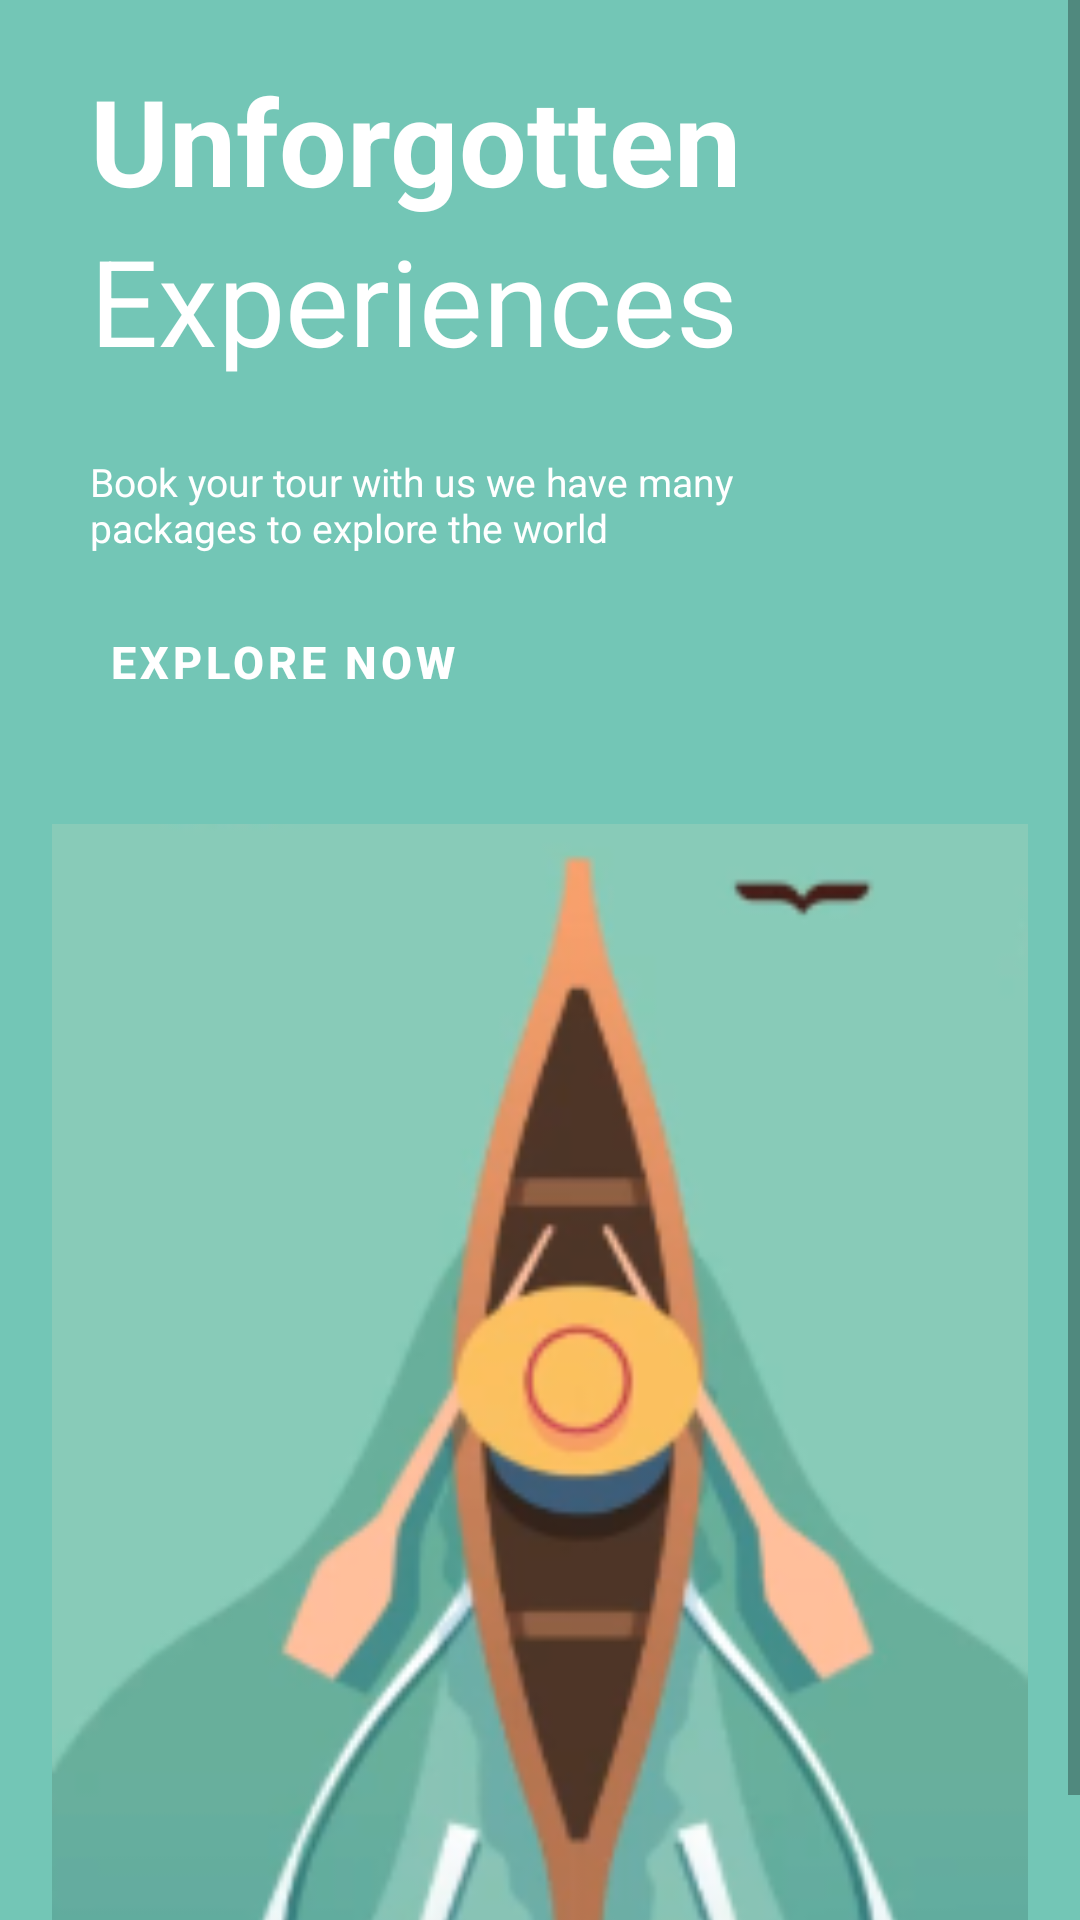

This screen was rendered from an Android layout file. Write that file and the resources it references.
<!-- AndroidManifest.xml: application theme Theme.Actividad -->
<!-- res/layout/login_fragment.xml -->
<?xml version="1.0" encoding="utf-8"?>
<ScrollView xmlns:android="http://schemas.android.com/apk/res/android"
    xmlns:app="http://schemas.android.com/apk/res-auto"
    xmlns:tools="http://schemas.android.com/tools"
    android:layout_width="match_parent"
    android:layout_height="match_parent"
    android:background="#73C6B6"
    tools:context=".LoginFragment"
    >

    <LinearLayout
        android:layout_width="match_parent"
        android:layout_height="wrap_content"
        android:clipChildren="false"
        android:clipToPadding="false"
        android:orientation="vertical"
        android:padding="20dp"
        android:paddingTop="10dp"
        >
        <TextView
            android:layout_width="wrap_content"
            android:layout_height="wrap_content"
            android:layout_marginLeft="10dp"
            android:text="Unforgotten"
            android:textSize="40sp"
            android:textStyle="bold"
            android:textColor="@color/white"
            />

        <TextView
            android:layout_width="wrap_content"
            android:layout_height="wrap_content"
            android:layout_marginLeft="10dp"
            android:text="Experiences"
            android:textAlignment="center"
            android:textColor="@color/white"
            android:textSize="40sp" />

        <TextView
            android:layout_width="match_parent"
            android:layout_height="match_parent"
            android:layout_marginTop="25sp"
            android:layout_marginLeft="10dp"
            android:layout_marginRight="70dp"
            android:text="Book your tour with us we have many packages to explore the world"
            android:textSize="13dp"
            android:textColor="@color/white"
            />
        <RelativeLayout
            android:layout_width="match_parent"
            android:layout_height="wrap_content">
            <com.google.android.material.button.MaterialButton
                android:id="@+id/login_button"
                android:layout_width="wrap_content"
                android:layout_height="wrap_content"
                android:layout_alignParentStart="true"
                android:layout_alignParentLeft="true"
                android:text="@string/login_button"
                android:textStyle="bold"
                android:textSize="15dp"
                android:layout_marginTop="12dp"
                android:background="@android:color/transparent"
                />
        </RelativeLayout>

        <ImageView
            android:layout_width="450dp"
            android:layout_height="390dp"
            android:layout_gravity="center_horizontal"
            android:layout_marginTop="30dp"
            app:srcCompat="@drawable/bote"
            />

    </LinearLayout>
</ScrollView>
<!-- resources referenced by this layout -->
<resources>
  <!-- drawable bote: png bitmap (drawable, 41020 bytes) -->
  <string name="login_button">Explore Now</string>
  <style name="Theme.Actividad" parent="Theme.MaterialComponents.DayNight.NoActionBar">
          
          <item name="colorPrimary">@color/purple_500</item>
          <item name="colorPrimaryVariant">@color/purple_700</item>
          <item name="colorOnPrimary">@color/white</item>
          
          <item name="colorSecondary">@color/teal_200</item>
          <item name="colorSecondaryVariant">@color/teal_700</item>
          <item name="colorOnSecondary">@color/black</item>
          
          <item name="android:statusBarColor" tools:targetApi="l">?attr/colorPrimaryVariant</item>
          
      </style>
  <!-- not gathered from this repository: default colours our renderer supplied (Android Studio template values) -->
  <color name="purple_500">#FF6200EE</color>
  <color name="purple_700">#FF3700B3</color>
  <color name="teal_200">#FF03DAC5</color>
  <color name="teal_700">#FF018786</color>
  <color name="black">#FF000000</color>
  <color name="white">#FFFFFFFF</color>
</resources>
